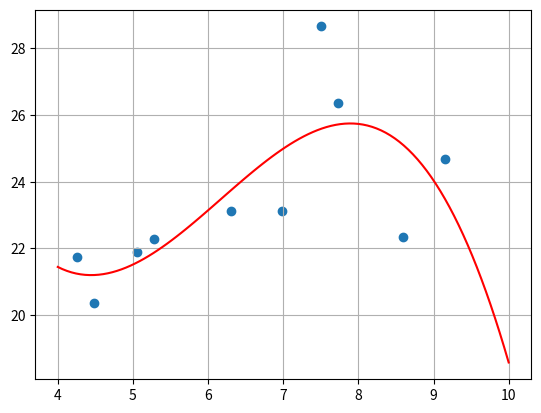

Reproduce this figure in Python.
"""
Load the data and fit a third degree polynomial
"""

# Load libs
import math
import numpy as np
import scipy as sp
import matplotlib.pyplot as plt

# Load data
x = [7.5, 4.48, 8.60, 7.73, 5.28, 4.25, 6.99, 6.31, 9.15, 5.06]
y = [28.66, 20.37, 22.33, 26.35, 22.29, 21.74, 23.11, 23.13, 24.68, 21.89] 

# Transform into numpy arrays
x = np.asarray(x)
y = np.asarray(y)

# Get fit data
fit_coef= np.polyfit(x, y, 3)
poly = np.poly1d(fit_coef) # Turns coeficients into a polynomial function


# Graph domain
xi = np.linspace(math.floor(min(x)),math.ceil(max(x)),100)


# Print data
plt.scatter(x,y)
plt.plot(xi,poly(xi),'r-')
plt.grid(True)
plt.show()
